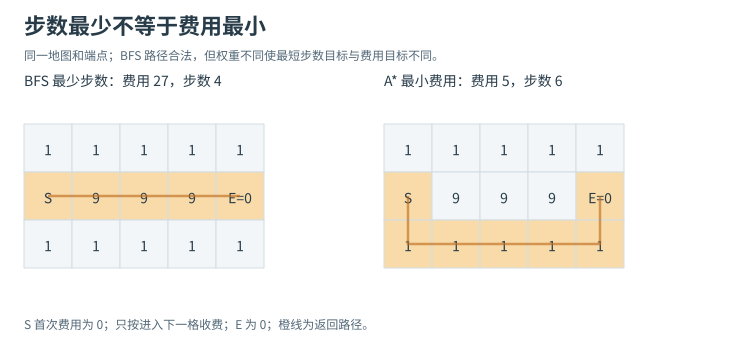

The file beside this chart, header and first rows:
case, method, path_steps, path_cost, optimal_cost, path, is_minimum_cost
bfs_trap, bfs_min_steps, 4, 27, 5, [[1, 0], [1, 1], [1, 2], [1, 3], [1, 4]], False
bfs_trap, astar_min_cost, 6, 5, 5, [[1, 0], [2, 0], [2, 1], [2, 2], [2, 3],…, True
zero_counterexample, bfs_min_steps, 2, 1, 0, [[0, 0], [0, 1], [0, 2]], False
zero_counterexample, astar_min_cost, 4, 0, 0, [[0, 0], [1, 0], [1, 1], [1, 2], [0, 2]], True
